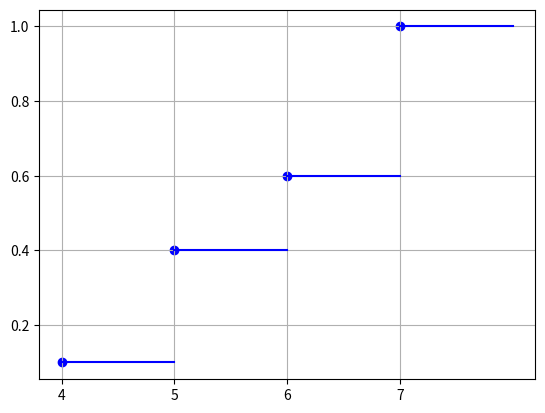

Generate this figure with matplotlib:
# author: Levi
import matplotlib.pyplot as plt
import numpy as np


def verteilungs_funktion(x_param, y_param):
    x_values = range(0, len(x_param))
    y_values = []
    for y in y_param:
        if y == y_param.__getitem__(0):
            y_values.append(y)
        else:
            y_values.append(y + y_values.__getitem__(len(y_values) - 1))

    for line in x_values:
        x = np.linspace(line, line + 1)
        y = np.linspace(y_values.__getitem__(line), y_values.__getitem__(line))
        plt.plot(x, y, color='blue')
    plt.scatter(x_values, y_values, color='blue')
    plt.xticks(x_values,x_param)
    plt.grid()
    plt.show()


x = [4, 5, 6, 7]
y = [0.1, 0.3, 0.2, 0.4]
verteilungs_funktion(x, y)
